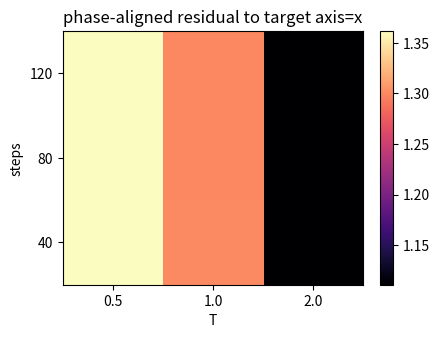

Write Python code to recreate this figure.
#!/usr/bin/env python3
"""Grid scan over (steps, T) to minimize braid residual for the designed path.

Saves a .npz and a PNG heatmap under results/path_braid/.
"""

from __future__ import annotations

import argparse
from pathlib import Path
from typing import List, Tuple

import numpy as np
from scipy.linalg import expm, norm


# Pauli
I2 = np.array([[1, 0], [0, 1]], dtype=complex)
SX = np.array([[0, 1], [1, 0]], dtype=complex)
SY = np.array([[0, -1j], [1j, 0]], dtype=complex)
SZ = np.array([[1, 0], [0, -1]], dtype=complex)


LOGICAL_IDXS = (1, 2)


def kron(a, b):
    return np.kron(a, b)


def h4_from_path(g1, g2, g3, g4, tc=1.0, hc_factor=1.0):
    return (
        hc_factor
        * tc
        * (
            -(g1 * g2) * kron(SZ, I2)
            -(g1 * g3) * kron(SY, SX)
            +(g1 * g4) * kron(SY, SY)
            -(g2 * g3) * kron(SX, SX)
            -(g2 * g4) * kron(SX, SY)
            -(g3 * g4) * kron(I2, SZ)
        )
    )


def path_segment(k: int, u: float) -> Tuple[float, float, float, float]:
    if k == 1:
        return u, 0.0, 1.0 - u, 1.0
    if k == 2:
        return 1.0 - u, u, 0.0, 1.0
    if k == 3:
        return 0.0, 1.0 - u, u, 1.0
    raise ValueError("bad segment")


def integrate_segment(k: int, steps: int, T: float, tc: float, hc_factor: float):
    dt = T / steps
    U = np.eye(4, dtype=complex)
    for u in ((np.arange(steps) + 0.5) / steps)[::-1]:
        g1, g2, g3, g4 = path_segment(k, float(u))
        H = h4_from_path(g1, g2, g3, g4, tc=tc, hc_factor=hc_factor)
        U = expm(-1j * dt * H) @ U
    return U


def compose_cycle(steps: int, T: float, tc: float, hc_factor: float):
    R1 = integrate_segment(1, steps, T, tc, hc_factor)
    R2 = integrate_segment(2, steps, T, tc, hc_factor)
    R3 = integrate_segment(3, steps, T, tc, hc_factor)
    R_cycle = R3 @ R2 @ R1
    R_total = R_cycle @ R_cycle
    return R_total


def logical_project(U4):
    idx = np.array(LOGICAL_IDXS)
    return U4[np.ix_(idx, idx)]


def phase_aligned_residual(U, V):
    overlap = np.vdot(U, V)
    if abs(overlap) < 1e-16:
        return float(norm(U - V, ord="fro"))
    phase = np.exp(1j * np.angle(overlap))
    return float(norm(phase * U - V, ord="fro"))


def logical_braid_target(axis: str):
    if axis == "x":
        sigma = SX
    elif axis == "y":
        sigma = SY
    elif axis == "z":
        sigma = SZ
    else:
        raise ValueError(axis)
    return expm(-1j * (np.pi / 4.0) * sigma)


def embed_two_body_gate(R4):
    R12 = np.kron(R4, I2)
    R23 = np.kron(I2, R4)
    S = np.zeros((8, 8), dtype=complex)
    for a in range(2):
        for b in range(2):
            for c in range(2):
                in_idx = (a << 2) | (b << 1) | c
                out_idx = (a << 2) | (c << 1) | b
                S[out_idx, in_idx] = 1.0
    R13 = S @ R12 @ S
    return R12, R13, R23


def braid_relation_residual(R4):
    R12, _, R23 = embed_two_body_gate(R4)
    return float(norm(R12 @ R23 @ R12 - R23 @ R12 @ R23, ord="fro"))


def ybe_residual(R4):
    R12, R13, R23 = embed_two_body_gate(R4)
    return float(norm(R12 @ R13 @ R23 - R23 @ R13 @ R12, ord="fro"))


def parse_list(text: str) -> List[float]:
    return [float(x) for x in text.split(",") if x.strip()]


def parse_args():
    p = argparse.ArgumentParser()
    p.add_argument("--steps-list", type=str, default="40,80,120")
    p.add_argument("--T-list", type=str, default="0.5,1.0,2.0")
    p.add_argument("--tc", type=float, default=1.0)
    p.add_argument("--hc-factor", type=float, default=1.0)
    p.add_argument("--axis", choices=("x", "y", "z"), default="x")
    p.add_argument("--outdir", type=str, default="results/path_braid")
    return p.parse_args()


def main():
    args = parse_args()
    steps_list = [int(x) for x in parse_list(args.steps_list)]
    T_list = parse_list(args.T_list)
    tc = args.tc
    hc_factor = args.hc_factor
    axis = args.axis

    outdir = Path(args.outdir)
    outdir.mkdir(parents=True, exist_ok=True)

    residuals = np.zeros((len(steps_list), len(T_list)), dtype=float)
    braid_res = np.zeros_like(residuals)
    ybe_res = np.zeros_like(residuals)
    best_axes = np.empty(residuals.shape, dtype="U1")

    target = logical_braid_target(axis)

    best_val = 1e9
    best_meta = None

    for i, steps in enumerate(steps_list):
        for j, T in enumerate(T_list):
            R_total = compose_cycle(steps=steps, T=T, tc=tc, hc_factor=hc_factor)
            R_log = logical_project(R_total)
            res = phase_aligned_residual(R_log, target)
            residuals[i, j] = res
            braid_res[i, j] = braid_relation_residual(R_total)
            ybe_res[i, j] = ybe_residual(R_total)
            axis_vals = {a: phase_aligned_residual(R_log, logical_braid_target(a)) for a in ("x", "y", "z")}
            best_axes[i, j] = min(axis_vals, key=axis_vals.get)

            if res < best_val:
                best_val = res
                best_meta = dict(steps=steps, T=T, tc=tc, hc_factor=hc_factor, axis=axis, R_total=R_total, R_log=R_log)
            print(f"steps={steps}, T={T}: res={res:.3e}, braid={braid_res[i,j]:.3e}, ybe={ybe_res[i,j]:.3e}")

    stem = f"scan_steps_{'_'.join(map(str,steps_list))}_T_{'_'.join([s.replace('.', 'p') for s in map(str,T_list)])}_tc{tc}"
    npz = outdir / f"{stem}.npz"
    np.savez(npz, steps_list=steps_list, T_list=T_list, residuals=residuals, braid_res=braid_res, ybe_res=ybe_res, best_axes=best_axes)
    print(f"saved scan results to {npz}")

    try:
        import matplotlib

        matplotlib.use("Agg")
        import matplotlib.pyplot as plt

        fig, ax = plt.subplots(figsize=(4.5, 3.5), dpi=150)
        im = ax.imshow(residuals, origin="lower", cmap="magma", aspect="auto")
        ax.set_xticks(range(len(T_list)))
        ax.set_xticklabels([str(t) for t in T_list])
        ax.set_yticks(range(len(steps_list)))
        ax.set_yticklabels([str(s) for s in steps_list])
        ax.set_xlabel("T")
        ax.set_ylabel("steps")
        ax.set_title("phase-aligned residual to target axis={}".format(axis))
        fig.colorbar(im, ax=ax, fraction=0.045)
        fig_path = outdir / f"{stem}.png"
        fig.tight_layout()
        fig.savefig(fig_path)
        print(f"saved heatmap to {fig_path}")
    except Exception as e:
        print("plotting failed:", e)

    if best_meta is not None:
        print("best:", best_meta["steps"], best_meta["T"], "res=", best_val)


if __name__ == "__main__":
    main()
